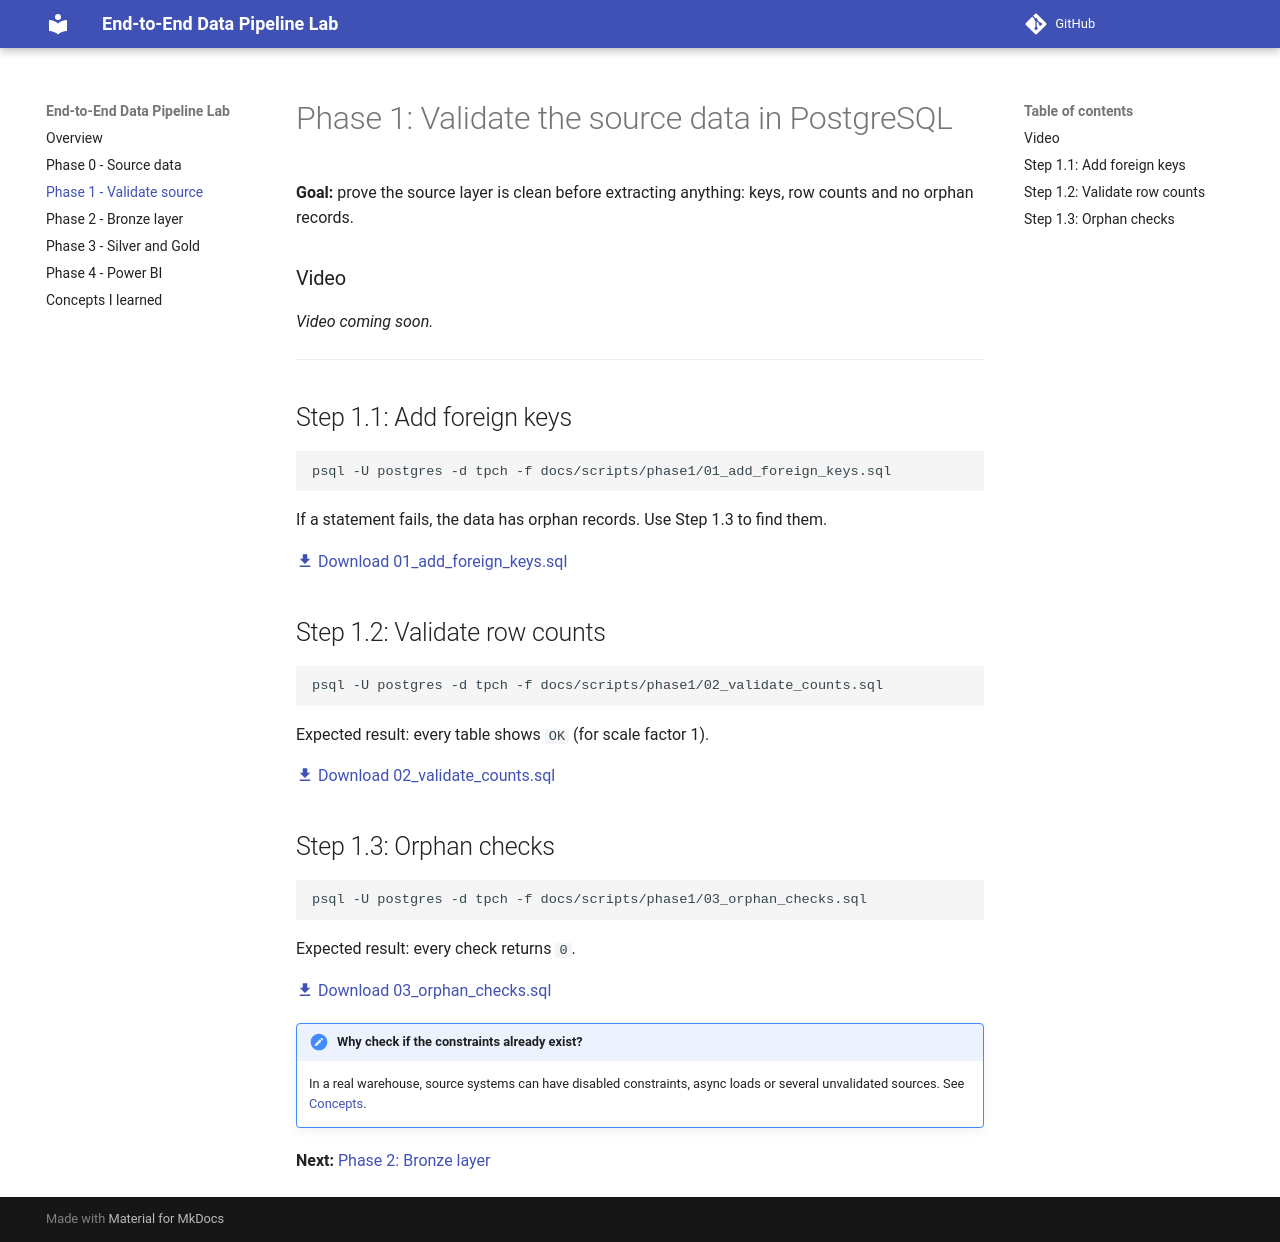

repository: DannielaRamirez/pipeline-tpch-lab · page: phase1/index.html · generator: mkdocs

# Phase 1: Validate the source data in PostgreSQL

**Goal:** prove the source layer is clean before extracting anything: keys, row counts and no orphan records.

### Video

*Video coming soon.*

---

## Step 1.1: Add foreign keys

```bash
psql -U postgres -d tpch -f docs/scripts/phase1/01_add_foreign_keys.sql
```

If a statement fails, the data has orphan records. Use Step 1.3 to find them.

[:material-download: Download 01_add_foreign_keys.sql](scripts/phase1/01_add_foreign_keys.sql){ download }

## Step 1.2: Validate row counts

```bash
psql -U postgres -d tpch -f docs/scripts/phase1/02_validate_counts.sql
```

Expected result: every table shows `OK` (for scale factor 1).

[:material-download: Download 02_validate_counts.sql](scripts/phase1/02_validate_counts.sql){ download }

## Step 1.3: Orphan checks

```bash
psql -U postgres -d tpch -f docs/scripts/phase1/03_orphan_checks.sql
```

Expected result: every check returns `0`.

[:material-download: Download 03_orphan_checks.sql](scripts/phase1/03_orphan_checks.sql){ download }

!!! note "Why check if the constraints already exist?"
    In a real warehouse, source systems can have disabled constraints, async loads or several unvalidated sources. See [Concepts](concepts.md).

**Next:** [Phase 2: Bronze layer](phase2.md)
